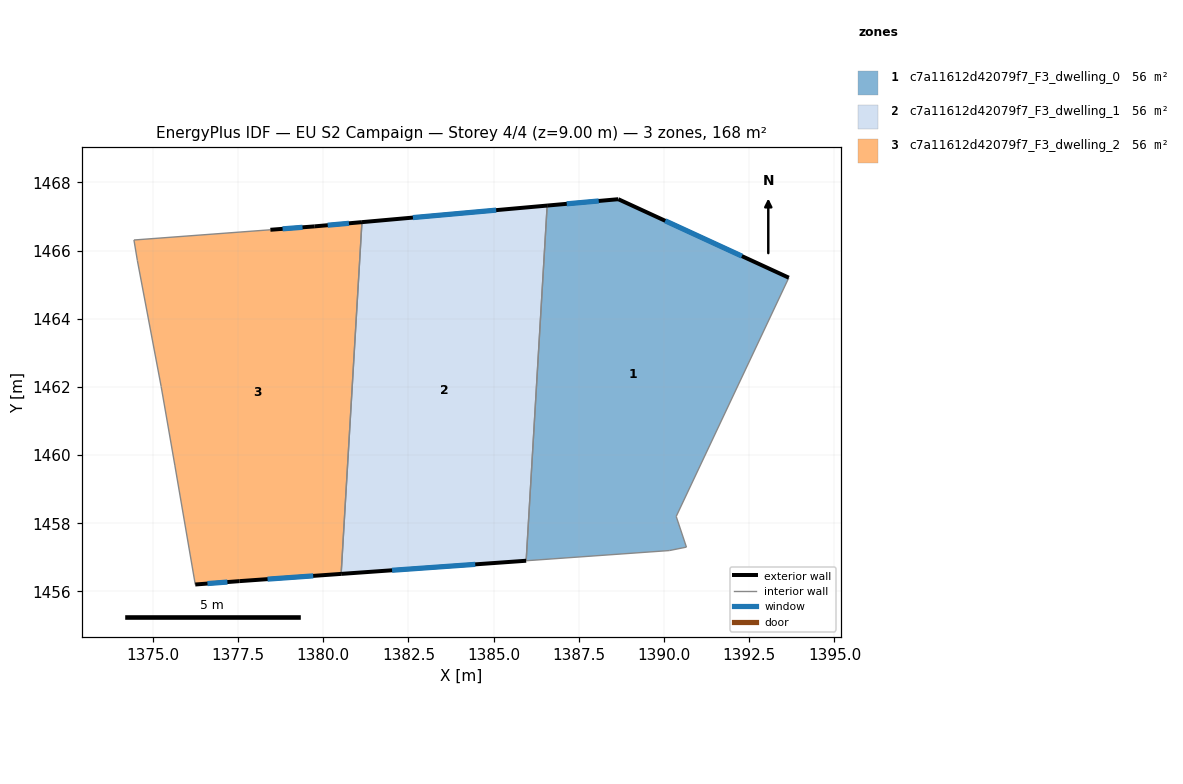
=== STOREY PLAN SPEC (per zone: floor XY polygon, exterior-wall plan segments, windows/doors) ===
zone 1: c7a11612d42079f7_F3_dwelling_0  (56.0 m²)
  floor: (1393.66, 1465.20) (1390.36, 1458.20) (1390.66, 1457.30) (1390.16, 1457.20) (1385.95, 1456.90) (1386.57, 1467.32) (1388.66, 1467.51)
  exterior wall: (1388.66, 1467.51) – (1386.57, 1467.32)  [2.1 m]
    window: (1388.08, 1467.45) – (1387.15, 1467.37)  [1.3 m²]
  exterior wall: (1393.66, 1465.20) – (1388.66, 1467.51)  [5.5 m]
    window: (1392.28, 1465.84) – (1390.04, 1466.87)  [3.3 m²]
  interior walls: 5
zone 2: c7a11612d42079f7_F3_dwelling_1  (56.1 m²)
  floor: (1386.57, 1467.32) (1385.95, 1456.90) (1380.53, 1456.51) (1381.14, 1466.83)
  exterior wall: (1386.57, 1467.32) – (1381.14, 1466.83)  [5.5 m]
    window: (1385.08, 1467.19) – (1382.63, 1466.97)  [3.3 m²]
  exterior wall: (1380.53, 1456.51) – (1385.95, 1456.90)  [5.4 m]
    window: (1382.02, 1456.62) – (1384.46, 1456.79)  [3.3 m²]
  interior walls: 2
zone 3: c7a11612d42079f7_F3_dwelling_2  (56.0 m²)
  floor: (1381.14, 1466.83) (1380.53, 1456.51) (1377.55, 1456.30) (1376.25, 1456.20) (1375.65, 1459.71) (1375.25, 1462.01) (1374.55, 1465.71) (1374.45, 1466.31) (1378.45, 1466.61) (1379.75, 1466.71)
  exterior wall: (1376.25, 1456.20) – (1377.55, 1456.30)  [1.3 m]
    window: (1376.61, 1456.23) – (1377.19, 1456.27)  [0.8 m²]
  exterior wall: (1379.75, 1466.71) – (1378.45, 1466.61)  [1.3 m]
    window: (1379.39, 1466.68) – (1378.81, 1466.64)  [0.8 m²]
  exterior wall: (1381.14, 1466.83) – (1379.75, 1466.71)  [1.4 m]
    window: (1380.76, 1466.80) – (1380.13, 1466.74)  [0.8 m²]
  exterior wall: (1377.55, 1456.30) – (1380.53, 1456.51)  [3.0 m]
    window: (1378.37, 1456.36) – (1379.71, 1456.45)  [1.8 m²]
  interior walls: 6

=== DERIVED (storey summary) ===
Building: EU S2 Campaign
Storey: 4 of 4  (floor level z = 9.00 m)
Storey gross floor area: 168.1 m²
Zones on this storey: 3
  - c7a11612d42079f7_F3_dwelling_0: floor 56.0 m²; exterior wall 7.6 m (22.8 m²); 2 window(s) 4.6 m²; WWR 20.2%
  - c7a11612d42079f7_F3_dwelling_1: floor 56.1 m²; exterior wall 10.9 m (32.7 m²); 2 window(s) 6.6 m²; WWR 20.2%
  - c7a11612d42079f7_F3_dwelling_2: floor 56.0 m²; exterior wall 7.0 m (21.0 m²); 4 window(s) 4.2 m²; WWR 20.2%
Zone adjacency (shared interzone walls):
  - c7a11612d42079f7_F3_dwelling_0 ↔ c7a11612d42079f7_F3_dwelling_1
  - c7a11612d42079f7_F3_dwelling_1 ↔ c7a11612d42079f7_F3_dwelling_2